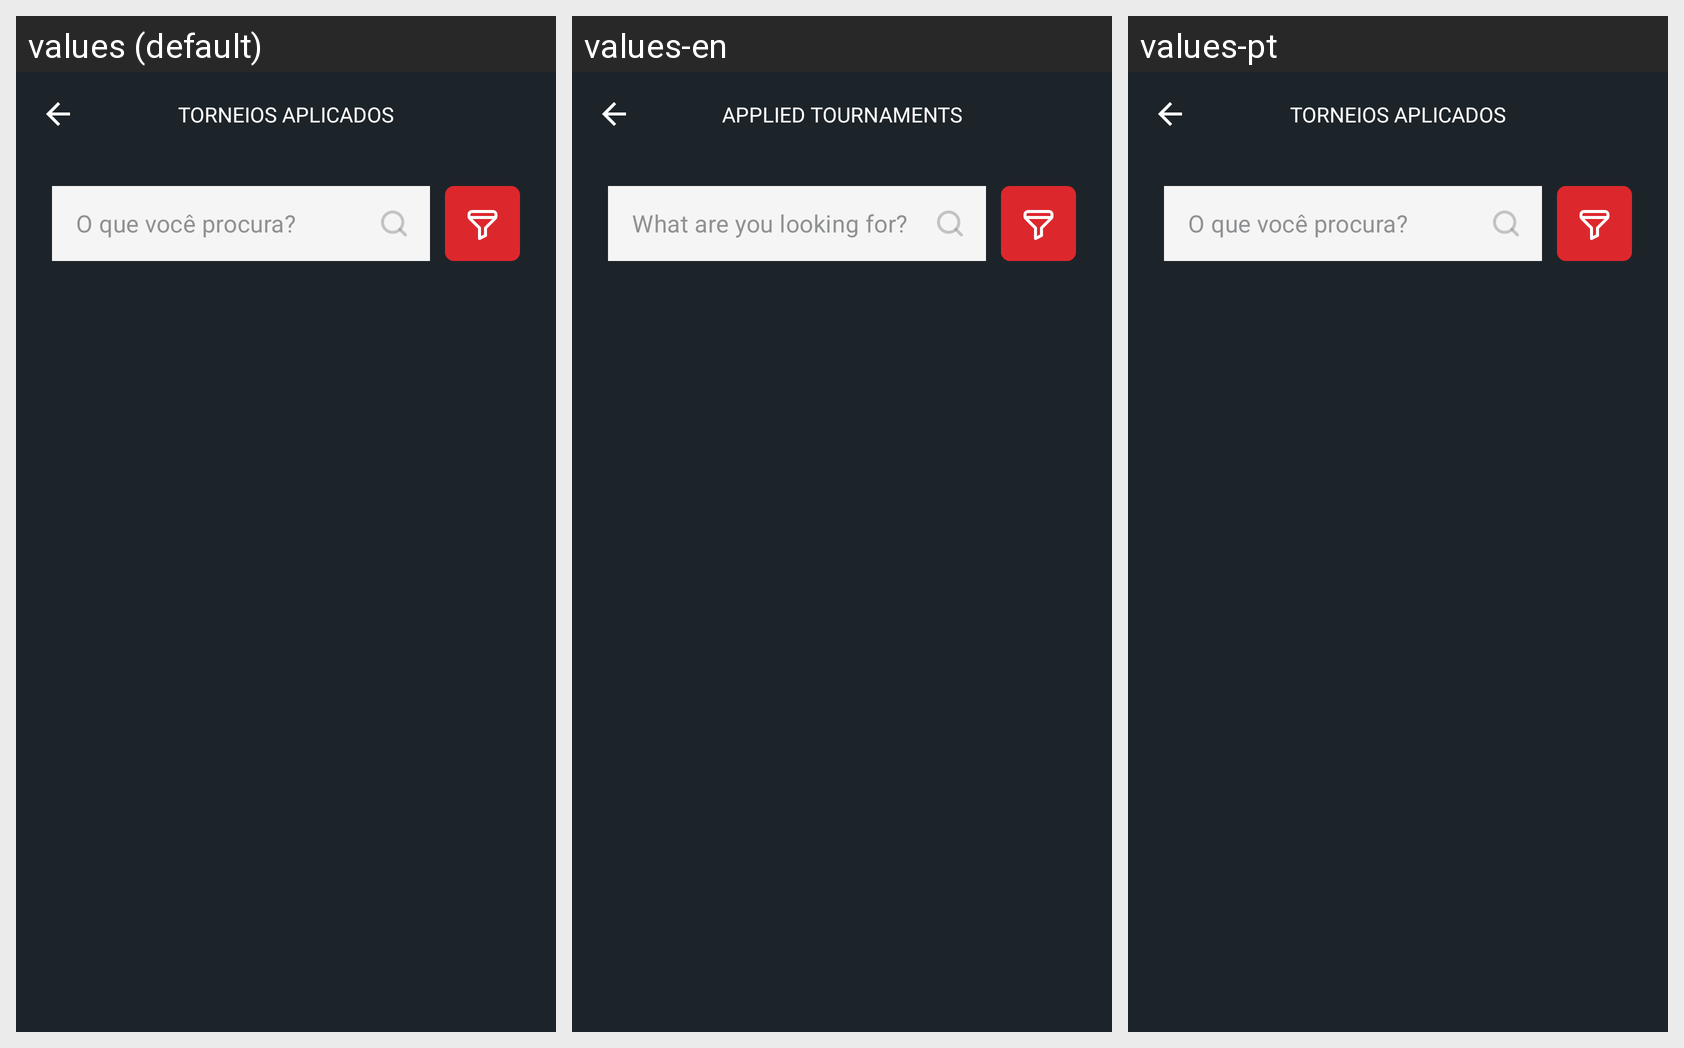

Translations of the strings shown on this Android screen, per locale in the grid:
Android screen res/layout/fragment_applicant_tournament.xml rendered under 3 locales, left to right: values (default), values-en, values-pt. Device: Nexus 5 (rendered at 1080×1920; each locale shown at half size, 540×960, under a caption strip naming it); theme Theme.Poker.
Strings drawn on this screen, with the default value and each locale's value (text and hints the layout hard-codes, and strings that could not be matched under every locale, appear in the picture but are not listed):

torneios_aplicados
  values: Torneios aplicados
  values-en: Applied tournaments
  values-pt: Torneios aplicados

o_que_voc_procura
  values: O que você procura?
  values-en: What are you looking for?
  values-pt: O que você procura?
